2-way image classification set "data" from GitHub (noorainf18/Hex-Nut-Defective-Detection-and-Classification); label vocabulary: broken, good.

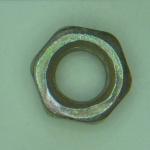
Label: good

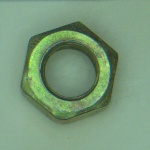
Label: good

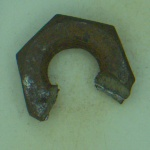
Label: broken

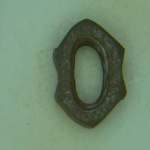
Label: broken

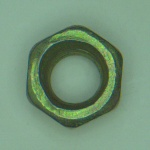
Label: good

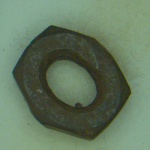
Label: broken
